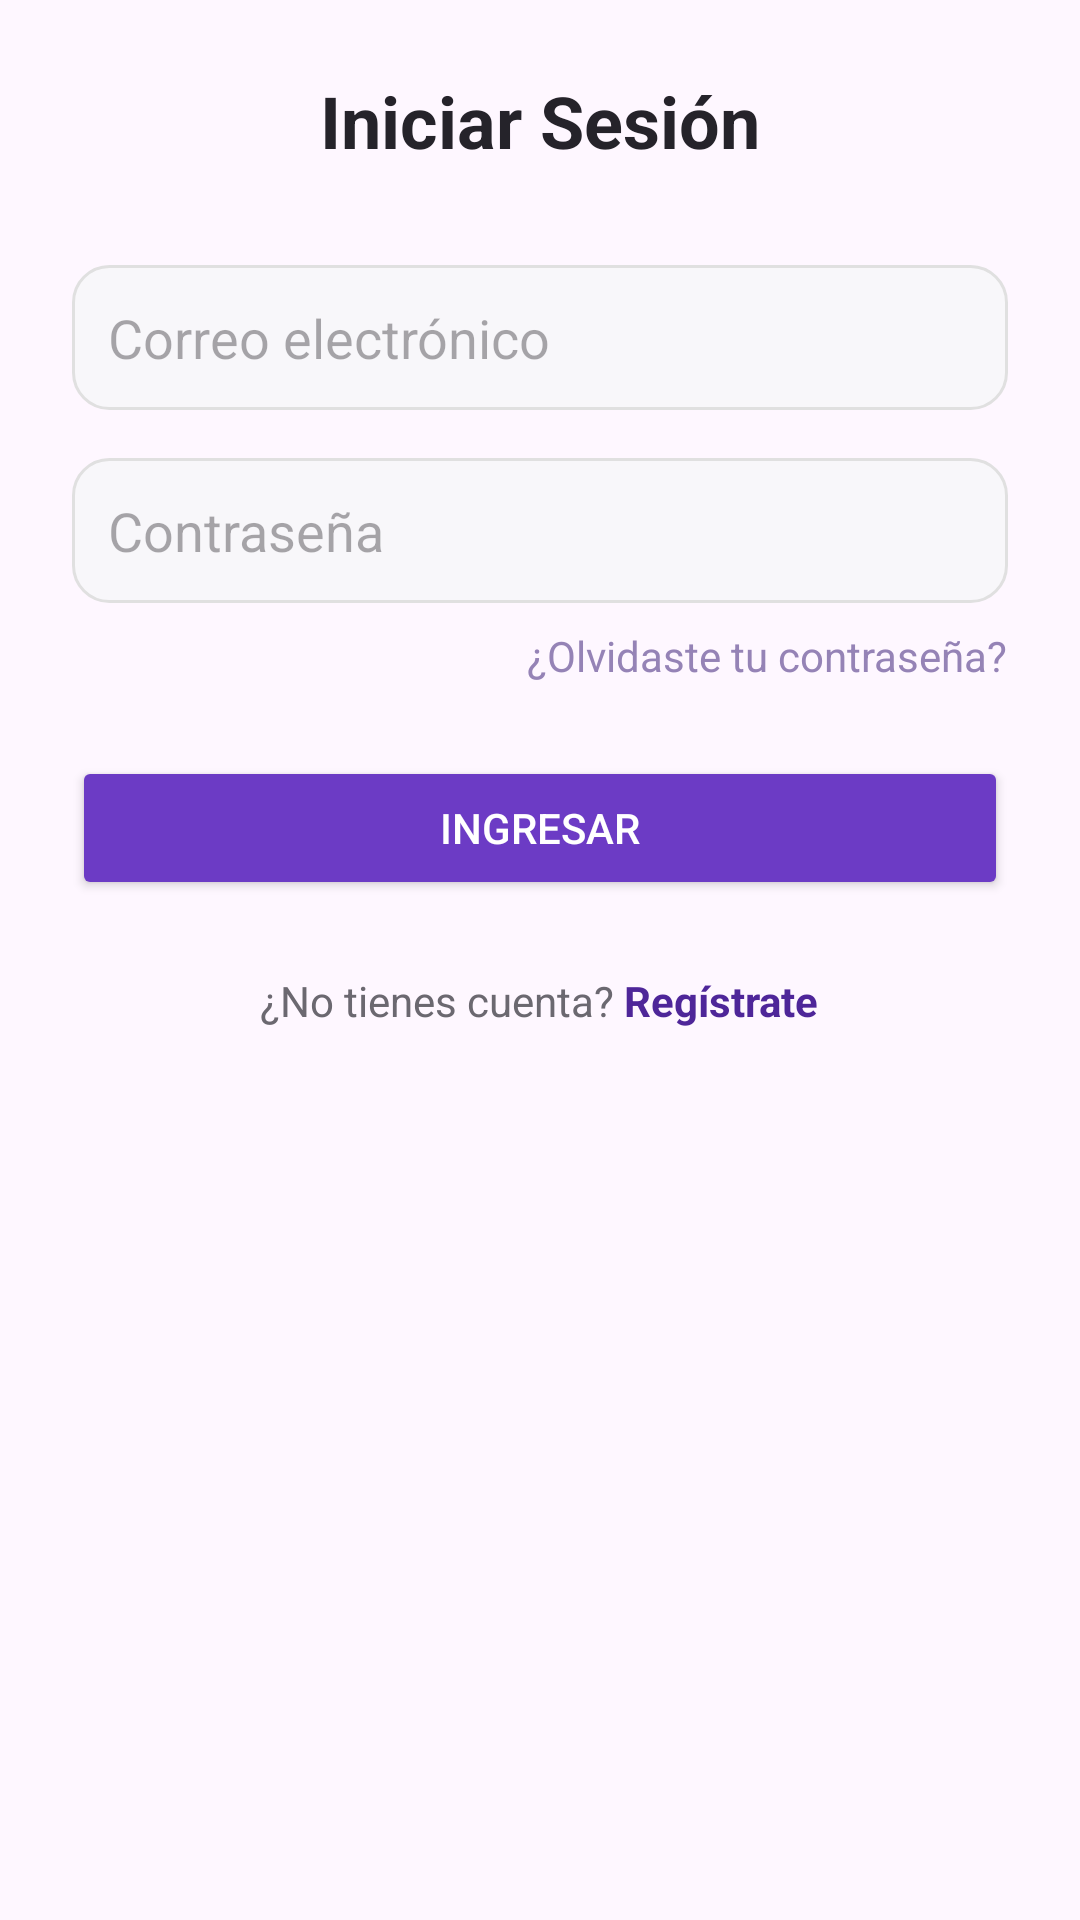

Write the Android layout XML for this screen, with the resource values it uses.
<!-- AndroidManifest.xml: application theme Theme.ProyectoV1 -->
<!-- res/layout/fragment_login.xml -->
<?xml version="1.0" encoding="utf-8"?>
<LinearLayout xmlns:android="http://schemas.android.com/apk/res/android"
    android:layout_width="match_parent"
    android:layout_height="wrap_content"
    android:orientation="vertical"
    android:padding="24dp"
    android:gravity="center_horizontal">

    <TextView
        android:layout_width="wrap_content"
        android:layout_height="wrap_content"
        android:text="Iniciar Sesión"
        android:textSize="24sp"
        android:textStyle="bold"
        android:textColor="@color/gris_obscuro"
        android:layout_marginBottom="32dp"/>

    <EditText
        android:id="@+id/et_email"
        android:layout_width="match_parent"
        android:layout_height="wrap_content"
        android:hint="Correo electrónico"
        android:inputType="textEmailAddress"
        android:layout_marginBottom="16dp"
        android:padding="12dp"
        android:background="@drawable/bg_edittext"/>

    <EditText
        android:id="@+id/et_password"
        android:layout_width="match_parent"
        android:layout_height="wrap_content"
        android:hint="Contraseña"
        android:inputType="textPassword"
        android:layout_marginBottom="8dp"
        android:padding="12dp"
        android:background="@drawable/bg_edittext"/>

    <TextView
        android:id="@+id/tv_forgot_password"
        android:layout_width="wrap_content"
        android:layout_height="wrap_content"
        android:text="¿Olvidaste tu contraseña?"
        android:textColor="@color/secundario"
        android:layout_gravity="end"
        android:layout_marginBottom="24dp"
        android:textSize="14sp"/>

    <Button
        android:id="@+id/btn_login"
        android:layout_width="match_parent"
        android:layout_height="wrap_content"
        android:text="Ingresar"
        android:backgroundTint="@color/primario"
        android:textColor="@color/white"
        android:padding="12dp"
        android:layout_marginBottom="24dp"/>

    <LinearLayout
        android:layout_width="wrap_content"
        android:layout_height="wrap_content"
        android:orientation="horizontal">

        <TextView
            android:layout_width="wrap_content"
            android:layout_height="wrap_content"
            android:text="¿No tienes cuenta? "
            android:textColor="@color/gris"/>

        <TextView
            android:id="@+id/tv_go_to_register"
            android:layout_width="wrap_content"
            android:layout_height="wrap_content"
            android:text="Regístrate"
            android:textStyle="bold"
            android:textColor="@color/secundario_obscuro"/>
    </LinearLayout>

</LinearLayout>
<!-- resources referenced by this layout -->
<resources>
  <color name="gris">#6B6870</color>
  <color name="gris_obscuro">#25232A</color>
  <color name="primario">#6C3BC5</color>
  <color name="secundario">#9583B6</color>
  <color name="secundario_obscuro">#4E2699</color>
  <color name="white">#FFFFFFFF</color>
  <!-- drawable bg_edittext (drawable) -->
  <?xml version="1.0" encoding="utf-8"?>
  <shape xmlns:android="http://schemas.android.com/apk/res/android">
      <solid android:color="@color/gris_claro" />
      <corners android:radius="12dp" />
      <stroke android:width="1dp" android:color="#E0E0E0" />
  </shape>
  <style name="Theme.ProyectoV1" parent="Base.Theme.ProyectoV1" />
  <color name="gris_claro">#F8F7FA</color>
  <style name="Base.Theme.ProyectoV1" parent="Theme.Material3.DayNight.NoActionBar">
  
          <item name="colorPrimary">@color/green_normal</item>
          <item name="colorPrimaryVariant">@color/green_dark</item>
          <item name="colorOnPrimary">@color/white</item>
          
          
      </style>
  <color name="green_normal">#044a42</color>
  <color name="green_dark">#062925</color>
</resources>
